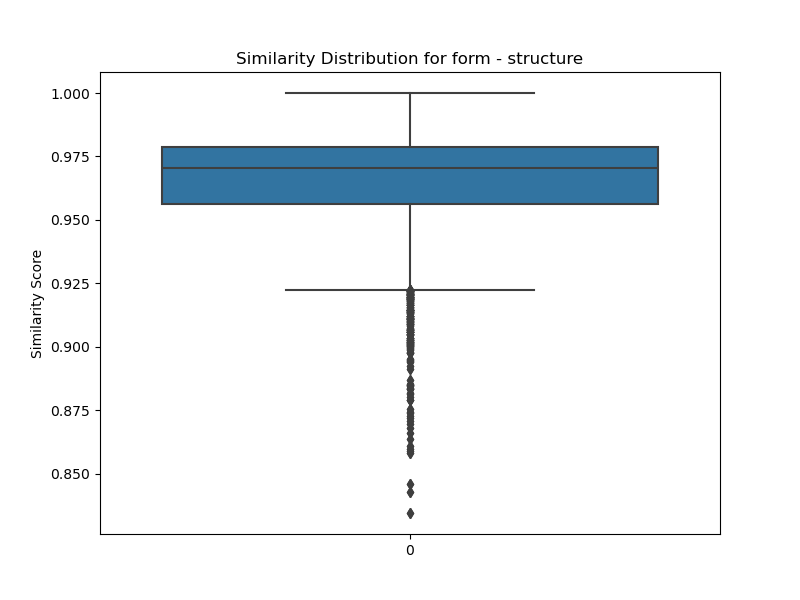

Values plotted in this chart, from the file beside it:
transcript ID, CVL01, ALS04, POF03, BFC09, CFE05, HES08, HES02, ALS10, SOU07, BRE16, UCA07, NOR05, SOU01, CVL02, LDV07, BRE14, POF05, ALS08, LYO02, PES06, BRE04, OCM14, LDV09
CVL01, 1.0, 0.9845, 0.976, 0.9785, 0.9732, 0.9706, 0.9774, 0.9687, 0.9756, 0.9757, 0.938, 0.974, 0.9705, 0.9819, 0.9837, 0.9696, 0.9819, 0.9743, 0.9214, 0.978, 0.9781, 0.9524, 0.9458
ALS04, 0.9845, 1.0, 0.9842, 0.9847, 0.9802, 0.9724, 0.979, 0.9726, 0.9815, 0.9769, 0.9484, 0.9799, 0.9756, 0.9885, 0.9863, 0.9753, 0.9906, 0.9765, 0.9282, 0.9805, 0.9867, 0.9632, 0.9512
POF03, 0.976, 0.9842, 1.0, 0.982, 0.9781, 0.965, 0.9693, 0.9653, 0.9703, 0.9702, 0.9461, 0.9687, 0.9624, 0.978, 0.9773, 0.971, 0.9857, 0.9712, 0.9229, 0.9686, 0.9759, 0.9673, 0.9406
BFC09, 0.9785, 0.9847, 0.982, 1, 0.9856, 0.9785, 0.9823, 0.9807, 0.9833, 0.9822, 0.9583, 0.9723, 0.9788, 0.9867, 0.9864, 0.9847, 0.9827, 0.9825, 0.9319, 0.9808, 0.9878, 0.9629, 0.9538
CFE05, 0.9732, 0.9802, 0.9781, 0.9856, 1, 0.9721, 0.9735, 0.9703, 0.9797, 0.9749, 0.954, 0.9681, 0.9759, 0.9798, 0.9812, 0.974, 0.981, 0.9703, 0.9221, 0.9775, 0.9853, 0.9604, 0.95
HES08, 0.9706, 0.9724, 0.965, 0.9785, 0.9721, 1, 0.9856, 0.9818, 0.9877, 0.984, 0.97, 0.9495, 0.9885, 0.9701, 0.9817, 0.9805, 0.9717, 0.9816, 0.9524, 0.9875, 0.9781, 0.9473, 0.9767
HES02, 0.9774, 0.979, 0.9693, 0.9823, 0.9735, 0.9856, 1, 0.9816, 0.985, 0.9843, 0.9626, 0.9648, 0.9846, 0.9788, 0.9829, 0.9841, 0.9778, 0.9866, 0.9441, 0.9825, 0.9786, 0.9443, 0.9648
ALS10, 0.9687, 0.9726, 0.9653, 0.9807, 0.9703, 0.9818, 0.9816, 1, 0.9788, 0.9823, 0.9596, 0.9558, 0.975, 0.9745, 0.9793, 0.9796, 0.9703, 0.9798, 0.9449, 0.9775, 0.9746, 0.9527, 0.9591
SOU07, 0.9756, 0.9815, 0.9703, 0.9833, 0.9797, 0.9877, 0.985, 0.9788, 1, 0.9846, 0.9739, 0.9561, 0.9897, 0.977, 0.9874, 0.9849, 0.9795, 0.9823, 0.9546, 0.9917, 0.9888, 0.9461, 0.9809
BRE16, 0.9757, 0.9769, 0.9702, 0.9822, 0.9749, 0.984, 0.9843, 0.9823, 0.9846, 1, 0.9558, 0.9668, 0.9828, 0.9832, 0.985, 0.9786, 0.9752, 0.979, 0.9354, 0.9862, 0.9829, 0.9494, 0.9642
UCA07, 0.938, 0.9484, 0.9461, 0.9583, 0.954, 0.97, 0.9626, 0.9596, 0.9739, 0.9558, 1.0, 0.9068, 0.9661, 0.9376, 0.9636, 0.969, 0.9552, 0.9609, 0.9589, 0.9728, 0.9649, 0.9164, 0.9841
NOR05, 0.974, 0.9799, 0.9687, 0.9723, 0.9681, 0.9495, 0.9648, 0.9558, 0.9561, 0.9668, 0.9068, 1.0, 0.956, 0.9871, 0.9657, 0.9556, 0.9772, 0.9549, 0.8757, 0.9542, 0.9718, 0.9549, 0.9069
SOU01, 0.9705, 0.9756, 0.9624, 0.9788, 0.9759, 0.9885, 0.9846, 0.975, 0.9897, 0.9828, 0.9661, 0.956, 1, 0.9727, 0.9802, 0.9779, 0.972, 0.9809, 0.9456, 0.9889, 0.9823, 0.9425, 0.9757
CVL02, 0.9819, 0.9885, 0.978, 0.9867, 0.9798, 0.9701, 0.9788, 0.9745, 0.977, 0.9832, 0.9376, 0.9871, 0.9727, 1, 0.9816, 0.9729, 0.9836, 0.9734, 0.9104, 0.9764, 0.9858, 0.964, 0.9393
LDV07, 0.9837, 0.9863, 0.9773, 0.9864, 0.9812, 0.9817, 0.9829, 0.9793, 0.9874, 0.985, 0.9636, 0.9657, 0.9802, 0.9816, 1.0, 0.98, 0.9836, 0.9802, 0.9471, 0.9866, 0.9867, 0.9535, 0.9658
BRE14, 0.9696, 0.9753, 0.971, 0.9847, 0.974, 0.9805, 0.9841, 0.9796, 0.9849, 0.9786, 0.969, 0.9556, 0.9779, 0.9729, 0.98, 1, 0.9738, 0.9854, 0.9537, 0.9802, 0.9793, 0.9441, 0.9656
POF05, 0.9819, 0.9906, 0.9857, 0.9827, 0.981, 0.9717, 0.9778, 0.9703, 0.9795, 0.9752, 0.9552, 0.9772, 0.972, 0.9836, 0.9836, 0.9738, 1, 0.9714, 0.922, 0.9794, 0.9871, 0.9561, 0.9545
ALS08, 0.9743, 0.9765, 0.9712, 0.9825, 0.9703, 0.9816, 0.9866, 0.9798, 0.9823, 0.979, 0.9609, 0.9549, 0.9809, 0.9734, 0.9802, 0.9854, 0.9714, 1, 0.953, 0.9812, 0.9752, 0.9455, 0.965
LYO02, 0.9214, 0.9282, 0.9229, 0.9319, 0.9221, 0.9524, 0.9441, 0.9449, 0.9546, 0.9354, 0.9589, 0.8757, 0.9456, 0.9104, 0.9471, 0.9537, 0.922, 0.953, 1, 0.9507, 0.9294, 0.9062, 0.9649
PES06, 0.978, 0.9805, 0.9686, 0.9808, 0.9775, 0.9875, 0.9825, 0.9775, 0.9917, 0.9862, 0.9728, 0.9542, 0.9889, 0.9764, 0.9866, 0.9802, 0.9794, 0.9812, 0.9507, 1, 0.9876, 0.9427, 0.9841
BRE04, 0.9781, 0.9867, 0.9759, 0.9878, 0.9853, 0.9781, 0.9786, 0.9746, 0.9888, 0.9829, 0.9649, 0.9718, 0.9823, 0.9858, 0.9867, 0.9793, 0.9871, 0.9752, 0.9294, 0.9876, 1, 0.9543, 0.966
OCM14, 0.9524, 0.9632, 0.9673, 0.9629, 0.9604, 0.9473, 0.9443, 0.9527, 0.9461, 0.9494, 0.9164, 0.9549, 0.9425, 0.964, 0.9535, 0.9441, 0.9561, 0.9455, 0.9062, 0.9427, 0.9543, 1.0, 0.9115
LDV09, 0.9458, 0.9512, 0.9406, 0.9538, 0.95, 0.9767, 0.9648, 0.9591, 0.9809, 0.9642, 0.9841, 0.9069, 0.9757, 0.9393, 0.9658, 0.9656, 0.9545, 0.965, 0.9649, 0.9841, 0.966, 0.9115, 1
LRE09, 0.9753, 0.9839, 0.9748, 0.9832, 0.9864, 0.9776, 0.9772, 0.9737, 0.9864, 0.9805, 0.9612, 0.9627, 0.9775, 0.9796, 0.9882, 0.9759, 0.9798, 0.976, 0.9371, 0.9834, 0.9855, 0.9594, 0.9631
OCM11, 0.9451, 0.9488, 0.9406, 0.9567, 0.9474, 0.976, 0.9698, 0.9681, 0.9731, 0.9614, 0.9704, 0.9121, 0.9686, 0.9415, 0.9629, 0.9691, 0.947, 0.9758, 0.9624, 0.9699, 0.9571, 0.919, 0.9726
OCM10, 0.9814, 0.9844, 0.9747, 0.985, 0.9813, 0.9811, 0.9792, 0.9746, 0.9905, 0.9897, 0.9582, 0.9661, 0.983, 0.9842, 0.9876, 0.9765, 0.9819, 0.9764, 0.9371, 0.9892, 0.9894, 0.9545, 0.969
SOU09, 0.9761, 0.9786, 0.9683, 0.9812, 0.9748, 0.98, 0.9813, 0.9754, 0.9807, 0.9828, 0.9463, 0.97, 0.9808, 0.9818, 0.9784, 0.97, 0.9758, 0.9733, 0.9196, 0.981, 0.9826, 0.9514, 0.9537
LRE02, 0.976, 0.9834, 0.9782, 0.973, 0.9787, 0.9629, 0.9685, 0.9583, 0.9702, 0.97, 0.939, 0.9767, 0.9652, 0.98, 0.9708, 0.965, 0.9887, 0.9602, 0.9045, 0.9712, 0.9804, 0.9553, 0.9439
OCM13, 0.9813, 0.9877, 0.9765, 0.9807, 0.9783, 0.9648, 0.9707, 0.9675, 0.9778, 0.9745, 0.9452, 0.9752, 0.9656, 0.9833, 0.9837, 0.9695, 0.9849, 0.9687, 0.9209, 0.9757, 0.9846, 0.9578, 0.9463
GRE01, 0.9753, 0.9773, 0.9646, 0.9746, 0.9689, 0.9846, 0.985, 0.9748, 0.9884, 0.9811, 0.9691, 0.9536, 0.9862, 0.9722, 0.9816, 0.9777, 0.9782, 0.982, 0.9524, 0.9887, 0.9797, 0.936, 0.9768
BFC06, 0.9589, 0.9717, 0.9649, 0.9796, 0.9716, 0.9732, 0.9759, 0.9762, 0.9793, 0.9735, 0.9629, 0.9538, 0.9727, 0.9686, 0.9774, 0.9881, 0.9682, 0.9736, 0.9414, 0.973, 0.9769, 0.94, 0.9564
SPC08, 0.9853, 0.9873, 0.977, 0.9799, 0.9749, 0.9732, 0.9829, 0.9704, 0.9781, 0.9804, 0.941, 0.9792, 0.9779, 0.9863, 0.9817, 0.9722, 0.9836, 0.9781, 0.9232, 0.9785, 0.9803, 0.9529, 0.947
BOD12, 0.9839, 0.9829, 0.9747, 0.9811, 0.9745, 0.9743, 0.9819, 0.9716, 0.9813, 0.9849, 0.9355, 0.9757, 0.9782, 0.9836, 0.9804, 0.9751, 0.9778, 0.9774, 0.9239, 0.9803, 0.9793, 0.9523, 0.9481
LOR02, 0.9668, 0.9764, 0.9726, 0.9731, 0.9695, 0.9559, 0.9612, 0.9605, 0.9597, 0.962, 0.9243, 0.9706, 0.9567, 0.9765, 0.965, 0.964, 0.967, 0.964, 0.9095, 0.9568, 0.9665, 0.9675, 0.9204
PES07, 0.9759, 0.9772, 0.969, 0.9793, 0.9732, 0.9778, 0.9798, 0.9742, 0.9776, 0.9824, 0.9447, 0.9669, 0.9775, 0.9815, 0.9772, 0.969, 0.9737, 0.975, 0.9209, 0.9764, 0.9806, 0.9586, 0.9506
GRE13, 0.9735, 0.9831, 0.9704, 0.9653, 0.9682, 0.939, 0.9515, 0.9447, 0.9529, 0.9575, 0.8993, 0.9843, 0.9473, 0.9793, 0.9613, 0.948, 0.9769, 0.9458, 0.8742, 0.953, 0.9675, 0.9514, 0.9048
LOR03, 0.9718, 0.9813, 0.9773, 0.9866, 0.9827, 0.9824, 0.9808, 0.9805, 0.9855, 0.979, 0.9731, 0.9595, 0.9796, 0.9798, 0.9865, 0.9827, 0.9787, 0.9822, 0.9454, 0.9818, 0.9867, 0.9599, 0.9663
OCM18, 0.979, 0.9781, 0.969, 0.9766, 0.97, 0.9795, 0.9853, 0.9705, 0.9804, 0.9772, 0.9529, 0.9629, 0.9798, 0.9737, 0.9789, 0.9725, 0.979, 0.9805, 0.9318, 0.9778, 0.977, 0.9443, 0.9587
UCA05, 0.9817, 0.985, 0.9768, 0.976, 0.9744, 0.9554, 0.9597, 0.9576, 0.9644, 0.9666, 0.9145, 0.9807, 0.9587, 0.9833, 0.9743, 0.957, 0.9782, 0.9576, 0.8939, 0.9653, 0.9771, 0.9616, 0.9238
LYO11, 0.9754, 0.9826, 0.9748, 0.9824, 0.9816, 0.9688, 0.9655, 0.97, 0.9779, 0.9766, 0.9495, 0.9687, 0.9684, 0.9807, 0.9831, 0.9672, 0.9817, 0.9658, 0.9189, 0.976, 0.9866, 0.9628, 0.9519
SOU13, 0.975, 0.9777, 0.9718, 0.9826, 0.9757, 0.9787, 0.9822, 0.9827, 0.98, 0.9832, 0.9517, 0.9661, 0.9759, 0.9827, 0.9775, 0.9783, 0.9757, 0.9763, 0.9282, 0.977, 0.9811, 0.9569, 0.9549
HES01, 0.9391, 0.9494, 0.9541, 0.9543, 0.9589, 0.9322, 0.93, 0.9366, 0.9357, 0.9302, 0.912, 0.9421, 0.9341, 0.9463, 0.9407, 0.9308, 0.9476, 0.9291, 0.8848, 0.9327, 0.9478, 0.9768, 0.9029
HES06, 0.9854, 0.9879, 0.9818, 0.9886, 0.9823, 0.9808, 0.9877, 0.9809, 0.9843, 0.988, 0.9493, 0.9786, 0.9802, 0.9887, 0.9866, 0.9804, 0.9846, 0.9826, 0.9311, 0.9825, 0.9847, 0.9645, 0.9539
GRE03, 0.9493, 0.9582, 0.948, 0.9605, 0.955, 0.9768, 0.9705, 0.9603, 0.9836, 0.9622, 0.9835, 0.9191, 0.9777, 0.9459, 0.9694, 0.9728, 0.9594, 0.9695, 0.9663, 0.9775, 0.9685, 0.9197, 0.9882
GRE07, 0.9817, 0.9884, 0.9788, 0.9821, 0.9738, 0.9802, 0.9844, 0.9785, 0.9853, 0.9813, 0.958, 0.9687, 0.9796, 0.9832, 0.9861, 0.9812, 0.9834, 0.9827, 0.9445, 0.9814, 0.9819, 0.9536, 0.9602
PES04, 0.9457, 0.9525, 0.9493, 0.944, 0.9403, 0.9158, 0.9263, 0.9334, 0.9194, 0.9279, 0.8726, 0.9595, 0.9144, 0.955, 0.9339, 0.9189, 0.9436, 0.9232, 0.8608, 0.9136, 0.9349, 0.9722, 0.8661
CFE09, 0.9531, 0.9651, 0.961, 0.9666, 0.9686, 0.9746, 0.9629, 0.9668, 0.9815, 0.9669, 0.9843, 0.9276, 0.9706, 0.9531, 0.9759, 0.9712, 0.9682, 0.961, 0.9534, 0.9792, 0.9764, 0.9331, 0.9834
ALS03, 0.9734, 0.9745, 0.9625, 0.9702, 0.9689, 0.9814, 0.9793, 0.967, 0.983, 0.976, 0.9538, 0.9501, 0.9817, 0.9678, 0.9769, 0.9725, 0.9716, 0.9828, 0.9423, 0.9857, 0.9753, 0.9378, 0.9726
NOR10, 0.978, 0.9782, 0.9683, 0.9769, 0.9694, 0.9809, 0.9835, 0.9766, 0.9827, 0.978, 0.9656, 0.9551, 0.977, 0.9728, 0.9815, 0.9775, 0.9783, 0.9818, 0.9454, 0.9829, 0.978, 0.945, 0.9668
LDV05, 0.9439, 0.9526, 0.9573, 0.9587, 0.9567, 0.9581, 0.9448, 0.9499, 0.9612, 0.9548, 0.9532, 0.9252, 0.9535, 0.9461, 0.9565, 0.9483, 0.9566, 0.9466, 0.9388, 0.9607, 0.9611, 0.9591, 0.9576
OCM07, 0.9672, 0.9712, 0.9623, 0.9755, 0.9708, 0.9856, 0.9824, 0.9756, 0.9906, 0.9842, 0.9784, 0.9422, 0.9852, 0.9687, 0.9836, 0.984, 0.9707, 0.9804, 0.9617, 0.9905, 0.9809, 0.9331, 0.9835
SEN02, 0.9737, 0.9747, 0.9716, 0.9734, 0.9642, 0.9803, 0.9813, 0.977, 0.9809, 0.9778, 0.9609, 0.9519, 0.9745, 0.972, 0.9807, 0.9761, 0.9727, 0.9829, 0.9524, 0.9767, 0.9743, 0.9529, 0.9665
NOR04, 0.9773, 0.9767, 0.9645, 0.977, 0.9749, 0.9786, 0.9821, 0.9798, 0.9785, 0.9821, 0.9466, 0.9686, 0.9778, 0.9795, 0.9798, 0.9731, 0.9708, 0.974, 0.9265, 0.9745, 0.9762, 0.9524, 0.9503
PES03, 0.9737, 0.9761, 0.9688, 0.9791, 0.972, 0.9861, 0.9847, 0.9783, 0.9909, 0.9852, 0.9735, 0.9483, 0.9849, 0.9702, 0.9869, 0.9827, 0.9745, 0.9855, 0.9593, 0.9902, 0.9818, 0.9395, 0.9796
BFC10, 0.9665, 0.9704, 0.961, 0.9754, 0.9695, 0.9887, 0.9809, 0.9801, 0.9917, 0.9799, 0.9771, 0.9402, 0.9864, 0.9664, 0.9815, 0.9786, 0.9701, 0.982, 0.9598, 0.988, 0.9797, 0.9369, 0.9847
HES03, 0.9808, 0.989, 0.9807, 0.9861, 0.9842, 0.9796, 0.9779, 0.9791, 0.9867, 0.9817, 0.9553, 0.9691, 0.9804, 0.9843, 0.9892, 0.9805, 0.9829, 0.9805, 0.9384, 0.9848, 0.9861, 0.9584, 0.9595
PES08, 0.972, 0.9792, 0.9762, 0.9821, 0.9866, 0.9742, 0.9761, 0.9732, 0.9825, 0.9766, 0.9669, 0.9596, 0.9767, 0.9758, 0.9844, 0.972, 0.9791, 0.9705, 0.9348, 0.9781, 0.986, 0.958, 0.9618
BOD11, 0.9798, 0.9795, 0.9752, 0.9743, 0.9765, 0.9523, 0.9593, 0.9528, 0.9674, 0.9632, 0.9236, 0.9702, 0.957, 0.9755, 0.9733, 0.9606, 0.9747, 0.9632, 0.9019, 0.9658, 0.9754, 0.9513, 0.9283
LYO10, 0.9622, 0.9662, 0.9599, 0.9755, 0.9687, 0.9906, 0.9844, 0.9784, 0.9852, 0.9819, 0.973, 0.9433, 0.9863, 0.9656, 0.9751, 0.9808, 0.9647, 0.9799, 0.9488, 0.9834, 0.9748, 0.9443, 0.9754
OCM08, 0.9742, 0.9803, 0.9727, 0.9801, 0.9784, 0.9742, 0.9802, 0.97, 0.9785, 0.9764, 0.955, 0.9658, 0.9767, 0.9799, 0.9773, 0.9705, 0.9769, 0.9714, 0.922, 0.9791, 0.9827, 0.9554, 0.9519
... 30 more rows
